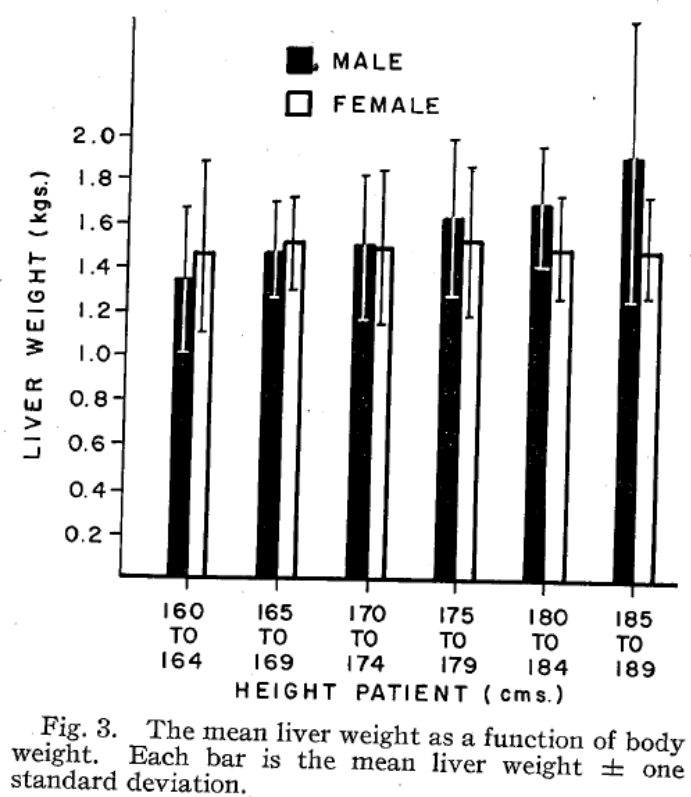

Data behind this chart, as committed beside it:
study	status	sex	height	heightMin	heightMax	liverWeight	liverWeightPlusSd	liverWeightSd
del1968	healthy	M	162	160	164	1.357	1.683	0.3255
del1968	healthy	M	167	165	169	1.49	1.707	0.217
del1968	healthy	M	172	170	174	1.524	1.836	0.3121
del1968	healthy	M	177	175	179	1.647	2	0.3528
del1968	healthy	M	182	180	184	1.708	1.97	0.2622
del1968	healthy	M	187	185	189	1.923	2.533	0.6106
del1968	healthy	F	162	160	164	1.472	1.892	0.4206
del1968	healthy	F	167	165	169	1.523	1.736	0.2125
del1968	healthy	F	172	170	174	1.502	1.855	0.3527
del1968	healthy	F	177	175	179	1.54	1.875	0.3345
del1968	healthy	F	182	180	184	1.506	1.746	0.2398
del1968	healthy	F	187	185	189	1.49	1.743	0.2531
